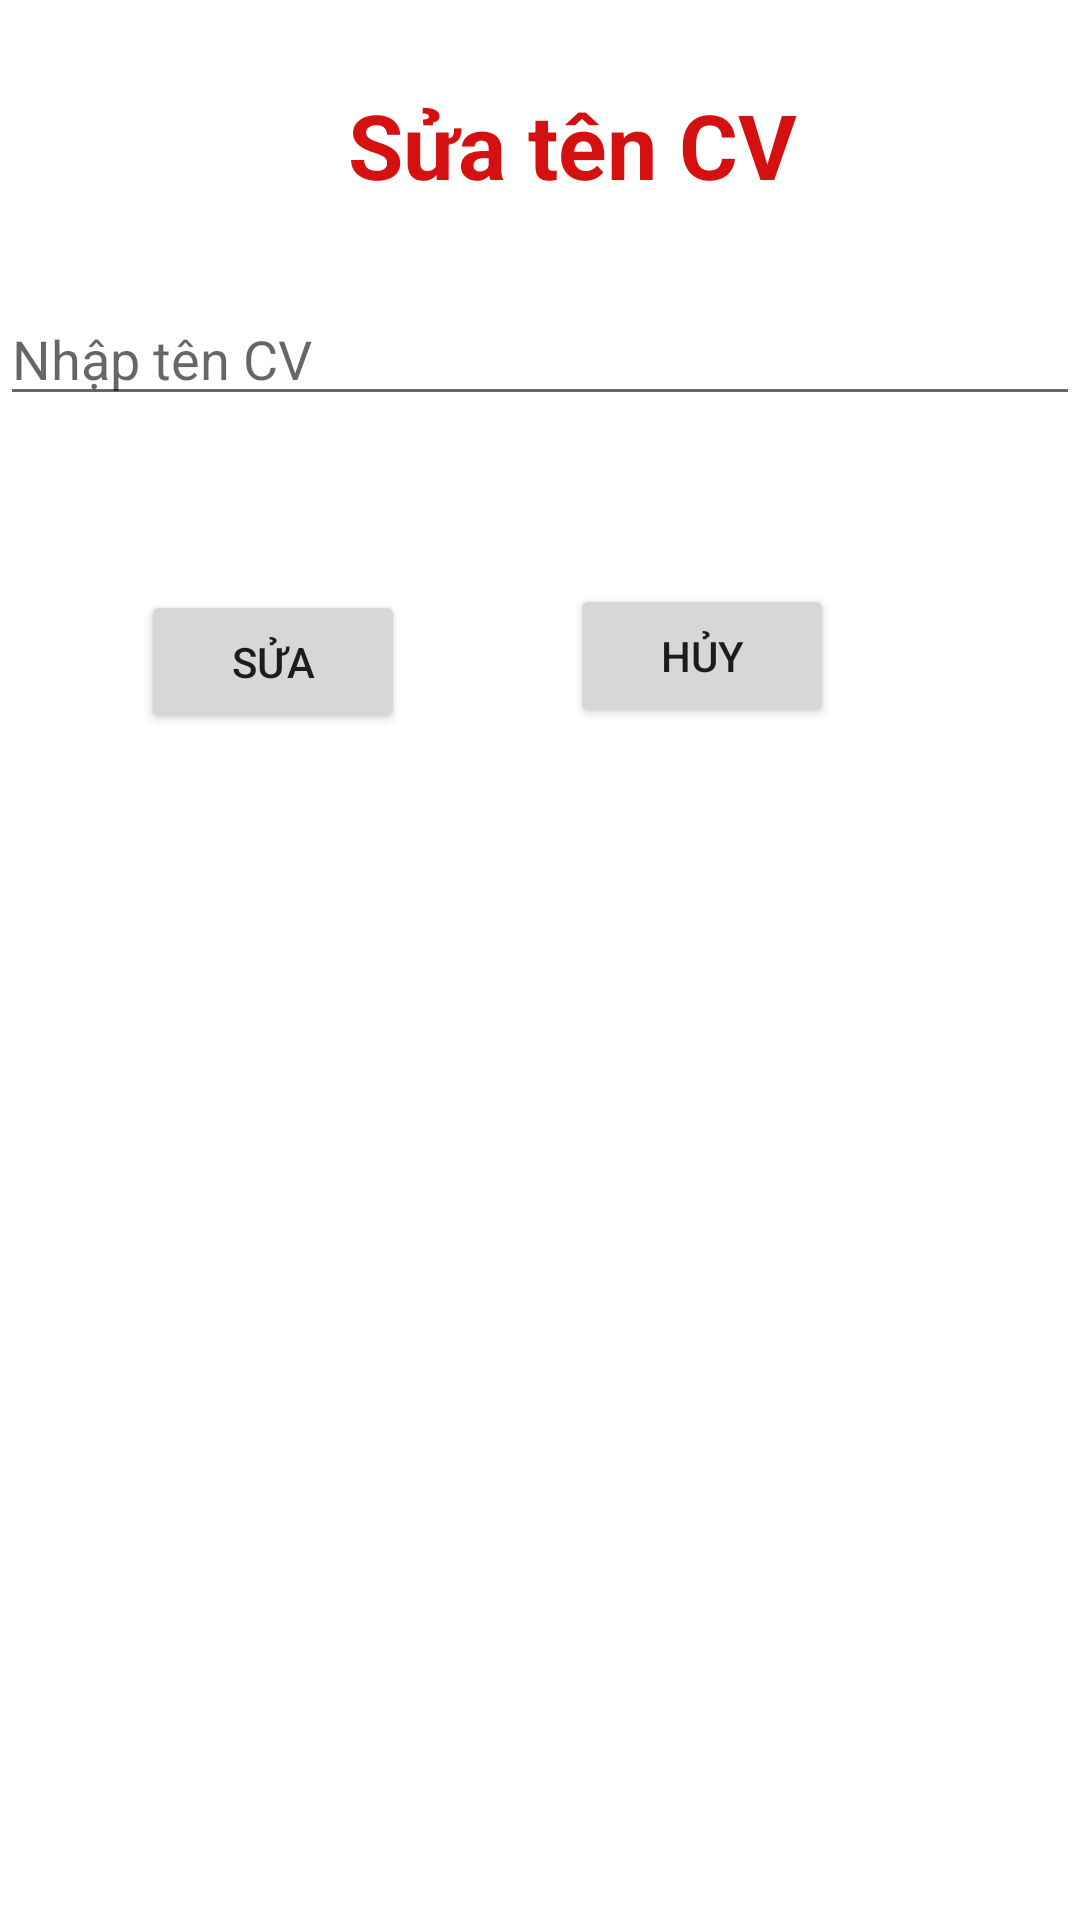

Here is an Android app screen rendered from its layout file. Give the layout XML and the strings, colors and styles it references.
<!-- AndroidManifest.xml: application theme Theme.BaiCuoiKy -->
<!-- res/layout/dialog_edit_cv.xml -->
<?xml version="1.0" encoding="utf-8"?>
<androidx.constraintlayout.widget.ConstraintLayout
    xmlns:android="http://schemas.android.com/apk/res/android"
    xmlns:app="http://schemas.android.com/apk/res-auto"
    xmlns:tools="http://schemas.android.com/tools"
    android:layout_width="match_parent"
    android:layout_height="match_parent">

    <TextView
        android:id="@+id/textView2"
        android:layout_width="wrap_content"
        android:layout_height="wrap_content"
        android:layout_marginStart="116dp"
        android:layout_marginLeft="116dp"
        android:layout_marginTop="28dp"
        android:text="Sửa tên CV"
        android:textColor="#D51010"
        android:textSize="30sp"
        android:textStyle="bold"
        app:layout_constraintStart_toStartOf="parent"
        app:layout_constraintTop_toTopOf="parent" />

    <EditText
        android:id="@+id/editTextEditTenCV"
        android:layout_width="match_parent"
        android:layout_height="wrap_content"
        android:layout_marginTop="29dp"
        android:ems="10"
        android:hint="Nhập tên CV"
        android:inputType="textPersonName"
        app:layout_constraintEnd_toEndOf="parent"
        app:layout_constraintStart_toStartOf="parent"
        app:layout_constraintTop_toBottomOf="@+id/textView2" />

    <Button
        android:id="@+id/btnEdit"
        android:layout_width="wrap_content"
        android:layout_height="wrap_content"
        android:layout_marginStart="47dp"
        android:layout_marginLeft="47dp"
        android:layout_marginTop="58dp"
        android:layout_marginEnd="55dp"
        android:layout_marginRight="55dp"
        android:text="Sửa"
        app:layout_constraintEnd_toStartOf="@+id/btnEditCancel"
        app:layout_constraintStart_toStartOf="parent"
        app:layout_constraintTop_toBottomOf="@+id/editTextEditTenCV" />

    <Button
        android:id="@+id/btnEditCancel"
        android:layout_width="wrap_content"
        android:layout_height="wrap_content"
        android:layout_marginTop="56dp"
        android:layout_marginEnd="82dp"
        android:layout_marginRight="82dp"
        android:text="Hủy"
        app:layout_constraintEnd_toEndOf="parent"
        app:layout_constraintTop_toBottomOf="@+id/editTextEditTenCV" />
</androidx.constraintlayout.widget.ConstraintLayout>
<!-- resources referenced by this layout -->
<resources>
  <style name="Theme.BaiCuoiKy" parent="Theme.MaterialComponents.DayNight.DarkActionBar">
          
          <item name="colorPrimary">@color/purple_500</item>
          <item name="colorPrimaryVariant">@color/purple_700</item>
          <item name="colorOnPrimary">@color/white</item>
          
          <item name="colorSecondary">@color/teal_200</item>
          <item name="colorSecondaryVariant">@color/teal_700</item>
          <item name="colorOnSecondary">@color/black</item>
          
          <item name="android:statusBarColor" tools:targetApi="l">?attr/colorPrimaryVariant</item>
          
      </style>
  <!-- not gathered from this repository: default colours our renderer supplied (Android Studio template values) -->
  <color name="purple_500">#FF6200EE</color>
  <color name="purple_700">#FF3700B3</color>
  <color name="teal_200">#FF03DAC5</color>
  <color name="teal_700">#FF018786</color>
  <color name="black">#FF000000</color>
  <color name="white">#FFFFFFFF</color>
</resources>
